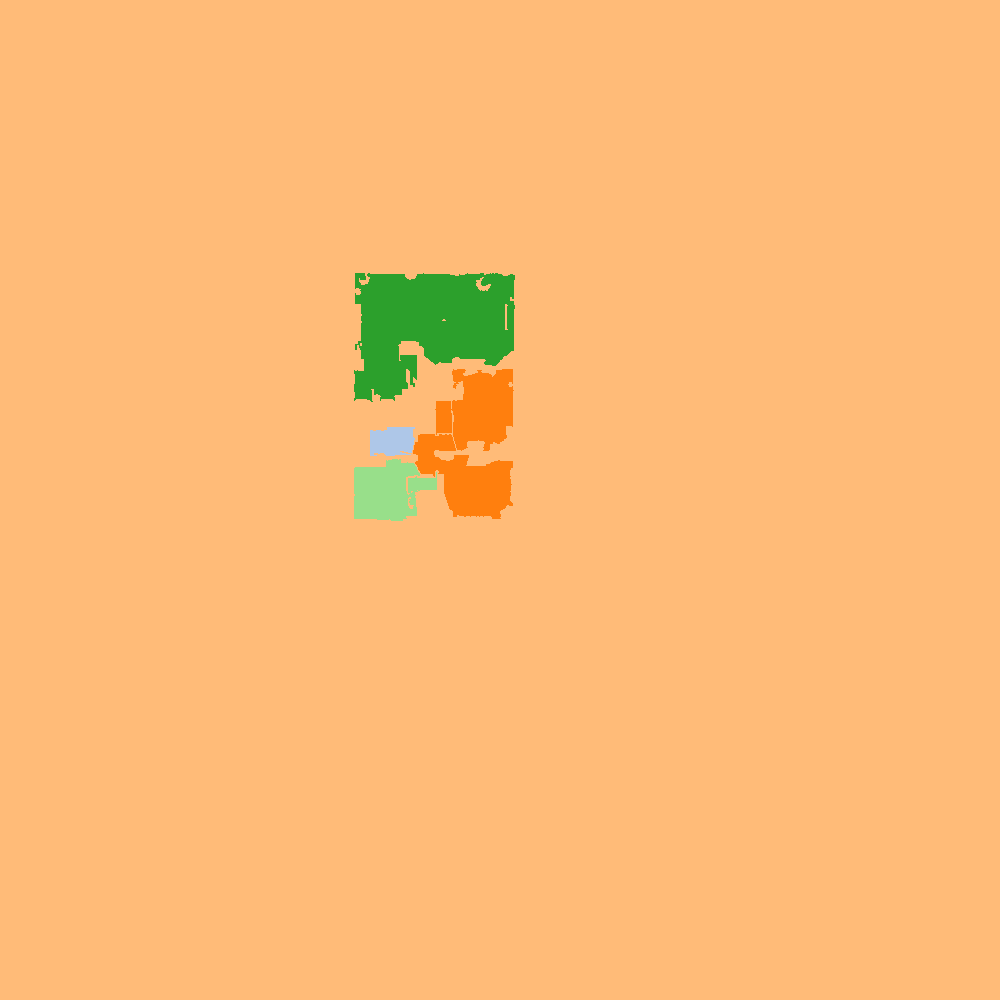

Data behind this chart, as committed beside it:
Index, Room Name, RGB Color (R,G,B)
0, Unknown, 31,119,180
1, bathroom, 174,199,232
2, bedroom, 255,127,14
3, corridor, 255,187,120
4, living room, 44,160,44
5, study room, 152,223,138
